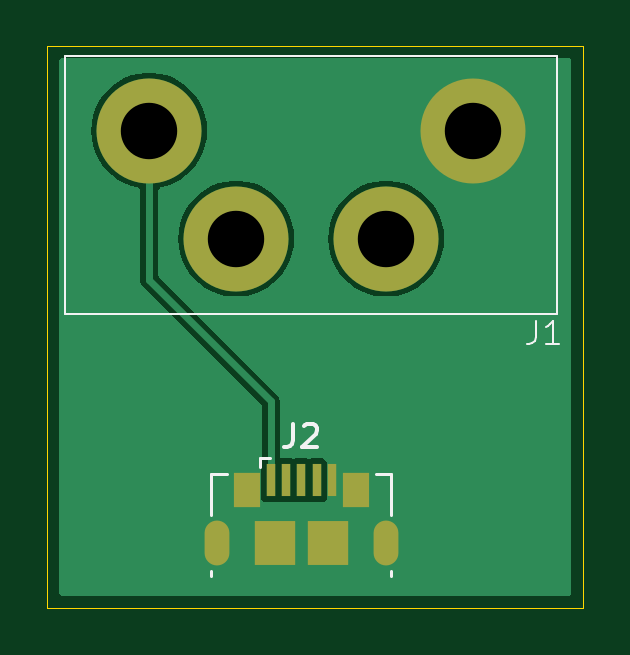
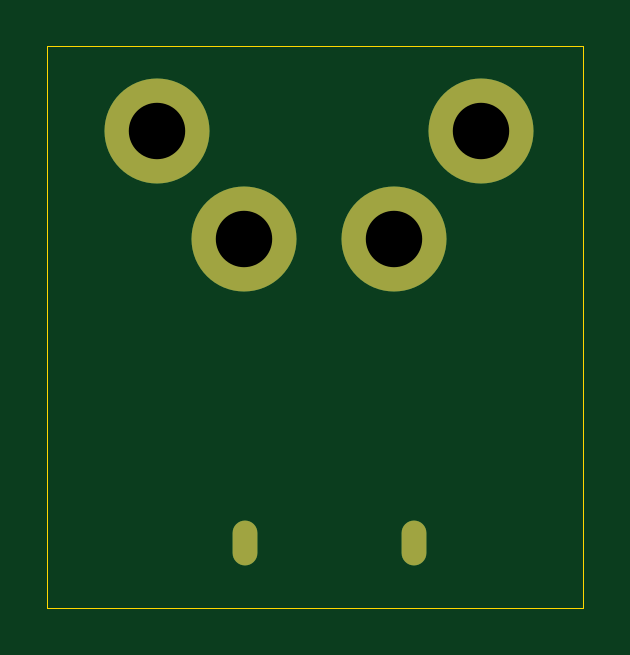
Circuit board: 10 layer files. Board 22.7 x 23.8 mm.
- bottom_copper: usb_to_roller_ctrl-B_Cu.gbr (1021 bytes)
- bottom_mask: usb_to_roller_ctrl-B_Mask.gbr (753 bytes)
- paste: usb_to_roller_ctrl-B_Paste.gbr (505 bytes)
- bottom_silk: usb_to_roller_ctrl-B_Silkscreen.gbr (506 bytes)
- outline: usb_to_roller_ctrl-Edge_Cuts.gbr (662 bytes)
- top_copper: usb_to_roller_ctrl-F_Cu.gbr (12409 bytes)
- top_mask: usb_to_roller_ctrl-F_Mask.gbr (1096 bytes)
- paste: usb_to_roller_ctrl-F_Paste.gbr (860 bytes)
- top_silk: usb_to_roller_ctrl-F_Silkscreen.gbr (2507 bytes)
- drill: usb_to_roller_ctrl.drl (611 bytes)

=== bottom_copper: usb_to_roller_ctrl-B_Cu.gbr ===
%TF.GenerationSoftware,KiCad,Pcbnew,7.0.11-7.0.11~ubuntu22.04.1*%
%TF.CreationDate,2024-11-23T21:12:19-05:00*%
%TF.ProjectId,usb_to_roller_ctrl,7573625f-746f-45f7-926f-6c6c65725f63,rev?*%
%TF.SameCoordinates,Original*%
%TF.FileFunction,Copper,L2,Bot*%
%TF.FilePolarity,Positive*%
%FSLAX46Y46*%
G04 Gerber Fmt 4.6, Leading zero omitted, Abs format (unit mm)*
G04 Created by KiCad (PCBNEW 7.0.11-7.0.11~ubuntu22.04.1) date 2024-11-23 21:12:19*
%MOMM*%
%LPD*%
G01*
G04 APERTURE LIST*
%TA.AperFunction,ComponentPad*%
%ADD10C,4.445000*%
%TD*%
%TA.AperFunction,ComponentPad*%
%ADD11O,1.050000X1.900000*%
%TD*%
G04 APERTURE END LIST*
D10*
%TO.P,J1,1,Pin_1*%
%TO.N,GND*%
X162856300Y-89937500D03*
%TO.P,J1,2,Pin_2*%
%TO.N,unconnected-(J1-Pin_2-Pad2)*%
X159173300Y-94509500D03*
%TO.P,J1,3,Pin_3*%
%TO.N,unconnected-(J1-Pin_3-Pad3)*%
X152823300Y-94509500D03*
%TO.P,J1,4,Pin_4*%
%TO.N,Net-(J1-Pin_4)*%
X149140300Y-89937500D03*
%TD*%
D11*
%TO.P,J2,6,Shield*%
%TO.N,GND*%
X152006400Y-107391200D03*
X159156400Y-107391200D03*
%TD*%
M02*

=== bottom_mask: usb_to_roller_ctrl-B_Mask.gbr ===
%TF.GenerationSoftware,KiCad,Pcbnew,7.0.11-7.0.11~ubuntu22.04.1*%
%TF.CreationDate,2024-11-23T21:12:19-05:00*%
%TF.ProjectId,usb_to_roller_ctrl,7573625f-746f-45f7-926f-6c6c65725f63,rev?*%
%TF.SameCoordinates,Original*%
%TF.FileFunction,Soldermask,Bot*%
%TF.FilePolarity,Negative*%
%FSLAX46Y46*%
G04 Gerber Fmt 4.6, Leading zero omitted, Abs format (unit mm)*
G04 Created by KiCad (PCBNEW 7.0.11-7.0.11~ubuntu22.04.1) date 2024-11-23 21:12:19*
%MOMM*%
%LPD*%
G01*
G04 APERTURE LIST*
%ADD10C,4.445000*%
%ADD11O,1.050000X1.900000*%
G04 APERTURE END LIST*
D10*
%TO.C,J1*%
X162856300Y-89937500D03*
X159173300Y-94509500D03*
X152823300Y-94509500D03*
X149140300Y-89937500D03*
%TD*%
D11*
%TO.C,J2*%
X152006400Y-107391200D03*
X159156400Y-107391200D03*
%TD*%
M02*

=== paste: usb_to_roller_ctrl-B_Paste.gbr ===
%TF.GenerationSoftware,KiCad,Pcbnew,7.0.11-7.0.11~ubuntu22.04.1*%
%TF.CreationDate,2024-11-23T21:12:19-05:00*%
%TF.ProjectId,usb_to_roller_ctrl,7573625f-746f-45f7-926f-6c6c65725f63,rev?*%
%TF.SameCoordinates,Original*%
%TF.FileFunction,Paste,Bot*%
%TF.FilePolarity,Positive*%
%FSLAX46Y46*%
G04 Gerber Fmt 4.6, Leading zero omitted, Abs format (unit mm)*
G04 Created by KiCad (PCBNEW 7.0.11-7.0.11~ubuntu22.04.1) date 2024-11-23 21:12:19*
%MOMM*%
%LPD*%
G01*
G04 APERTURE LIST*
G04 APERTURE END LIST*
M02*

=== bottom_silk: usb_to_roller_ctrl-B_Silkscreen.gbr ===
%TF.GenerationSoftware,KiCad,Pcbnew,7.0.11-7.0.11~ubuntu22.04.1*%
%TF.CreationDate,2024-11-23T21:12:19-05:00*%
%TF.ProjectId,usb_to_roller_ctrl,7573625f-746f-45f7-926f-6c6c65725f63,rev?*%
%TF.SameCoordinates,Original*%
%TF.FileFunction,Legend,Bot*%
%TF.FilePolarity,Positive*%
%FSLAX46Y46*%
G04 Gerber Fmt 4.6, Leading zero omitted, Abs format (unit mm)*
G04 Created by KiCad (PCBNEW 7.0.11-7.0.11~ubuntu22.04.1) date 2024-11-23 21:12:19*
%MOMM*%
%LPD*%
G01*
G04 APERTURE LIST*
G04 APERTURE END LIST*
M02*

=== outline: usb_to_roller_ctrl-Edge_Cuts.gbr ===
%TF.GenerationSoftware,KiCad,Pcbnew,7.0.11-7.0.11~ubuntu22.04.1*%
%TF.CreationDate,2024-11-23T21:12:19-05:00*%
%TF.ProjectId,usb_to_roller_ctrl,7573625f-746f-45f7-926f-6c6c65725f63,rev?*%
%TF.SameCoordinates,Original*%
%TF.FileFunction,Profile,NP*%
%FSLAX46Y46*%
G04 Gerber Fmt 4.6, Leading zero omitted, Abs format (unit mm)*
G04 Created by KiCad (PCBNEW 7.0.11-7.0.11~ubuntu22.04.1) date 2024-11-23 21:12:19*
%MOMM*%
%LPD*%
G01*
G04 APERTURE LIST*
%TA.AperFunction,Profile*%
%ADD10C,0.050000*%
%TD*%
G04 APERTURE END LIST*
D10*
X144830800Y-86360000D02*
X167513000Y-86360000D01*
X167513000Y-110134400D01*
X144830800Y-110134400D01*
X144830800Y-86360000D01*
M02*

=== top_copper: usb_to_roller_ctrl-F_Cu.gbr (12409 bytes, source omitted) ===
=== top_mask: usb_to_roller_ctrl-F_Mask.gbr ===
%TF.GenerationSoftware,KiCad,Pcbnew,7.0.11-7.0.11~ubuntu22.04.1*%
%TF.CreationDate,2024-11-23T21:12:19-05:00*%
%TF.ProjectId,usb_to_roller_ctrl,7573625f-746f-45f7-926f-6c6c65725f63,rev?*%
%TF.SameCoordinates,Original*%
%TF.FileFunction,Soldermask,Top*%
%TF.FilePolarity,Negative*%
%FSLAX46Y46*%
G04 Gerber Fmt 4.6, Leading zero omitted, Abs format (unit mm)*
G04 Created by KiCad (PCBNEW 7.0.11-7.0.11~ubuntu22.04.1) date 2024-11-23 21:12:19*
%MOMM*%
%LPD*%
G01*
G04 APERTURE LIST*
%ADD10C,4.445000*%
%ADD11R,0.400000X1.400000*%
%ADD12O,1.050000X1.900000*%
%ADD13R,1.150000X1.450000*%
%ADD14R,1.750000X1.900000*%
G04 APERTURE END LIST*
D10*
%TO.C,J1*%
X162856300Y-89937500D03*
X159173300Y-94509500D03*
X152823300Y-94509500D03*
X149140300Y-89937500D03*
%TD*%
D11*
%TO.C,J2*%
X154281400Y-104741200D03*
X154931400Y-104741200D03*
X155581400Y-104741200D03*
X156231400Y-104741200D03*
X156881400Y-104741200D03*
D12*
X152006400Y-107391200D03*
D13*
X153261400Y-105161200D03*
D14*
X154456400Y-107391200D03*
X156706400Y-107391200D03*
D13*
X157901400Y-105161200D03*
D12*
X159156400Y-107391200D03*
%TD*%
M02*

=== paste: usb_to_roller_ctrl-F_Paste.gbr ===
%TF.GenerationSoftware,KiCad,Pcbnew,7.0.11-7.0.11~ubuntu22.04.1*%
%TF.CreationDate,2024-11-23T21:12:19-05:00*%
%TF.ProjectId,usb_to_roller_ctrl,7573625f-746f-45f7-926f-6c6c65725f63,rev?*%
%TF.SameCoordinates,Original*%
%TF.FileFunction,Paste,Top*%
%TF.FilePolarity,Positive*%
%FSLAX46Y46*%
G04 Gerber Fmt 4.6, Leading zero omitted, Abs format (unit mm)*
G04 Created by KiCad (PCBNEW 7.0.11-7.0.11~ubuntu22.04.1) date 2024-11-23 21:12:19*
%MOMM*%
%LPD*%
G01*
G04 APERTURE LIST*
%ADD10R,0.400000X1.400000*%
%ADD11R,1.150000X1.450000*%
%ADD12R,1.750000X1.900000*%
G04 APERTURE END LIST*
D10*
%TO.C,J2*%
X154281400Y-104741200D03*
X154931400Y-104741200D03*
X155581400Y-104741200D03*
X156231400Y-104741200D03*
X156881400Y-104741200D03*
D11*
X153261400Y-105161200D03*
D12*
X154456400Y-107391200D03*
X156706400Y-107391200D03*
D11*
X157901400Y-105161200D03*
%TD*%
M02*

=== top_silk: usb_to_roller_ctrl-F_Silkscreen.gbr ===
%TF.GenerationSoftware,KiCad,Pcbnew,7.0.11-7.0.11~ubuntu22.04.1*%
%TF.CreationDate,2024-11-23T21:12:19-05:00*%
%TF.ProjectId,usb_to_roller_ctrl,7573625f-746f-45f7-926f-6c6c65725f63,rev?*%
%TF.SameCoordinates,Original*%
%TF.FileFunction,Legend,Top*%
%TF.FilePolarity,Positive*%
%FSLAX46Y46*%
G04 Gerber Fmt 4.6, Leading zero omitted, Abs format (unit mm)*
G04 Created by KiCad (PCBNEW 7.0.11-7.0.11~ubuntu22.04.1) date 2024-11-23 21:12:19*
%MOMM*%
%LPD*%
G01*
G04 APERTURE LIST*
%ADD10C,0.100000*%
%ADD11C,0.150000*%
%ADD12C,0.120000*%
G04 APERTURE END LIST*
D10*
X165503266Y-97984019D02*
X165503266Y-98698304D01*
X165503266Y-98698304D02*
X165455647Y-98841161D01*
X165455647Y-98841161D02*
X165360409Y-98936400D01*
X165360409Y-98936400D02*
X165217552Y-98984019D01*
X165217552Y-98984019D02*
X165122314Y-98984019D01*
X166503266Y-98984019D02*
X165931838Y-98984019D01*
X166217552Y-98984019D02*
X166217552Y-97984019D01*
X166217552Y-97984019D02*
X166122314Y-98126876D01*
X166122314Y-98126876D02*
X166027076Y-98222114D01*
X166027076Y-98222114D02*
X165931838Y-98269733D01*
D11*
X155248066Y-102346019D02*
X155248066Y-103060304D01*
X155248066Y-103060304D02*
X155200447Y-103203161D01*
X155200447Y-103203161D02*
X155105209Y-103298400D01*
X155105209Y-103298400D02*
X154962352Y-103346019D01*
X154962352Y-103346019D02*
X154867114Y-103346019D01*
X155676638Y-102441257D02*
X155724257Y-102393638D01*
X155724257Y-102393638D02*
X155819495Y-102346019D01*
X155819495Y-102346019D02*
X156057590Y-102346019D01*
X156057590Y-102346019D02*
X156152828Y-102393638D01*
X156152828Y-102393638D02*
X156200447Y-102441257D01*
X156200447Y-102441257D02*
X156248066Y-102536495D01*
X156248066Y-102536495D02*
X156248066Y-102631733D01*
X156248066Y-102631733D02*
X156200447Y-102774590D01*
X156200447Y-102774590D02*
X155629019Y-103346019D01*
X155629019Y-103346019D02*
X156248066Y-103346019D01*
D10*
%TO.C,J1*%
X145584300Y-86762500D02*
X166412300Y-86762500D01*
X166412300Y-86762500D02*
X166412300Y-97684500D01*
X166412300Y-97684500D02*
X145584300Y-97684500D01*
X145584300Y-97684500D02*
X145584300Y-86762500D01*
D12*
%TO.C,J2*%
X151771400Y-104481200D02*
X152431400Y-104481200D01*
X151771400Y-106211200D02*
X151771400Y-104481200D01*
X151771400Y-108781200D02*
X151771400Y-108571200D01*
X153821400Y-103781200D02*
X153821400Y-104171200D01*
X153821400Y-103781200D02*
X154271400Y-103781200D01*
X159391400Y-104481200D02*
X158741400Y-104481200D01*
X159391400Y-106211200D02*
X159391400Y-104481200D01*
X159391400Y-108781200D02*
X159391400Y-108571200D01*
%TD*%
M02*

=== drill: usb_to_roller_ctrl.drl ===
M48
; DRILL file {KiCad 7.0.11-7.0.11~ubuntu22.04.1} date Sat 23 Nov 2024 09:12:23 PM EST
; FORMAT={-:-/ absolute / metric / decimal}
; #@! TF.CreationDate,2024-11-23T21:12:23-05:00
; #@! TF.GenerationSoftware,Kicad,Pcbnew,7.0.11-7.0.11~ubuntu22.04.1
; #@! TF.FileFunction,MixedPlating,1,2
FMAT,2
METRIC
; #@! TA.AperFunction,Plated,PTH,ComponentDrill
T1C0.450
; #@! TA.AperFunction,Plated,PTH,ComponentDrill
T2C2.388
%
G90
G05
T2
X149.14Y-89.938
X152.823Y-94.51
X159.173Y-94.51
X162.856Y-89.938
T1
G00X152.006Y-107.791
M15
G01X152.006Y-106.991
M16
G05
G00X159.156Y-106.991
M15
G01X159.156Y-107.791
M16
G05
M30

